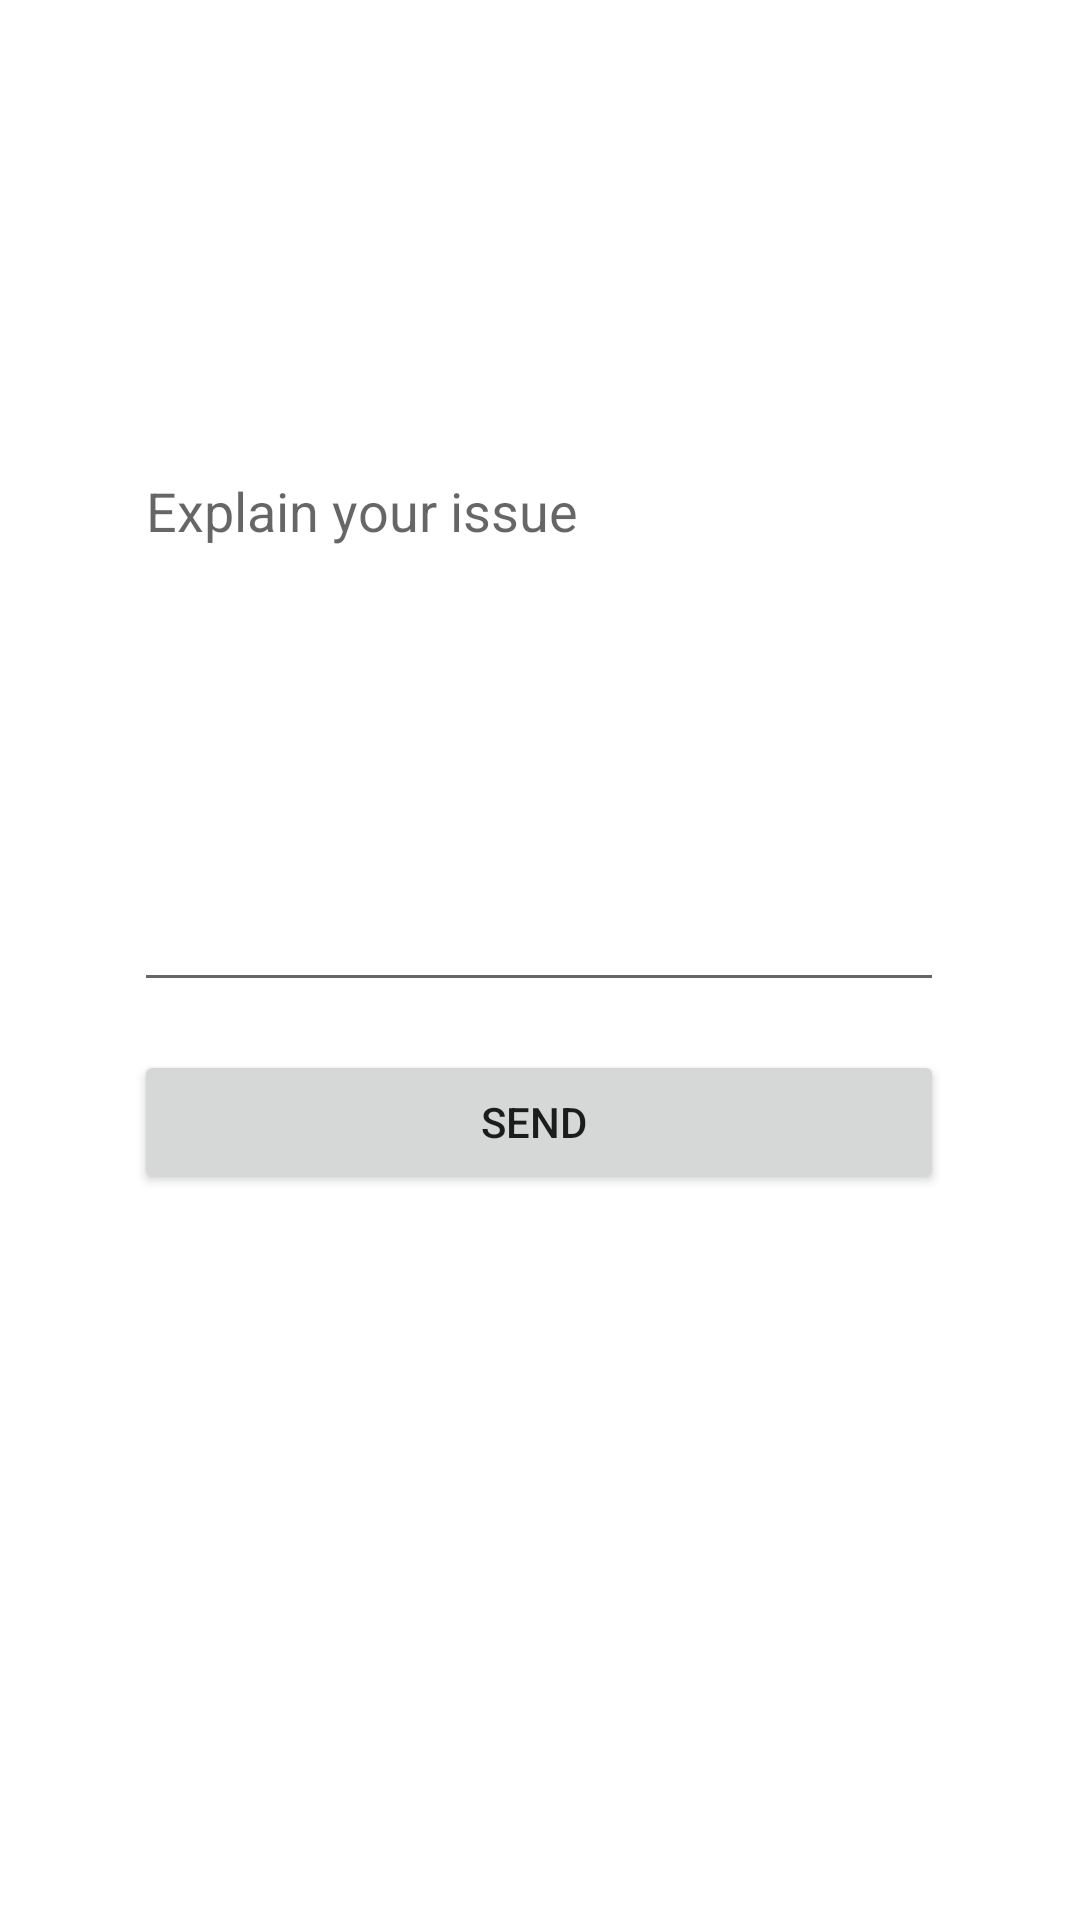

Here is an Android app screen rendered from its layout file. Give the layout XML and the strings, colors and styles it references.
<!-- AndroidManifest.xml: application theme Theme.HostlyAnd -->
<!-- res/layout/activity_send_mrequest.xml -->
<?xml version="1.0" encoding="utf-8"?>
<androidx.constraintlayout.widget.ConstraintLayout xmlns:android="http://schemas.android.com/apk/res/android"
    xmlns:app="http://schemas.android.com/apk/res-auto"
    xmlns:tools="http://schemas.android.com/tools"
    android:layout_width="match_parent"
    android:layout_height="match_parent"
    tools:context=".Send_mrequest">

    <EditText
        android:id="@+id/editTextTextMultiLine"
        android:layout_width="270dp"
        android:layout_height="186dp"
        android:layout_marginStart="100dp"
        android:layout_marginTop="148dp"
        android:layout_marginEnd="101dp"
        android:lines="6"
        android:ems="10"
        android:hint="Explain your issue"
        android:gravity="start|top"
        android:inputType="textMultiLine"
        app:layout_constraintEnd_toEndOf="parent"
        app:layout_constraintStart_toStartOf="parent"
        app:layout_constraintTop_toTopOf="parent" />

    <Button
        android:id="@+id/button4"
        android:layout_width="0dp"
        android:layout_height="wrap_content"
        android:layout_marginTop="16dp"
        android:text="Send "
        app:layout_constraintEnd_toEndOf="@+id/editTextTextMultiLine"
        app:layout_constraintStart_toStartOf="@+id/editTextTextMultiLine"
        app:layout_constraintTop_toBottomOf="@+id/editTextTextMultiLine" />
</androidx.constraintlayout.widget.ConstraintLayout>
<!-- resources referenced by this layout -->
<resources>
  <style name="Theme.HostlyAnd" parent="Theme.MaterialComponents.DayNight.DarkActionBar">
          
          <item name="colorPrimary">@color/purple_500</item>
          <item name="colorPrimaryVariant">@color/purple_700</item>
          <item name="colorOnPrimary">@color/white</item>
          
          <item name="colorSecondary">@color/teal_200</item>
          <item name="colorSecondaryVariant">@color/teal_700</item>
          <item name="colorOnSecondary">@color/black</item>
          
          <item name="android:statusBarColor">?attr/colorPrimaryVariant</item>
          
      </style>
  <!-- not gathered from this repository: default colours our renderer supplied (Android Studio template values) -->
  <color name="purple_500">#FF6200EE</color>
  <color name="purple_700">#FF3700B3</color>
  <color name="teal_200">#FF03DAC5</color>
  <color name="teal_700">#FF018786</color>
  <color name="black">#FF000000</color>
  <color name="white">#FFFFFFFF</color>
</resources>
